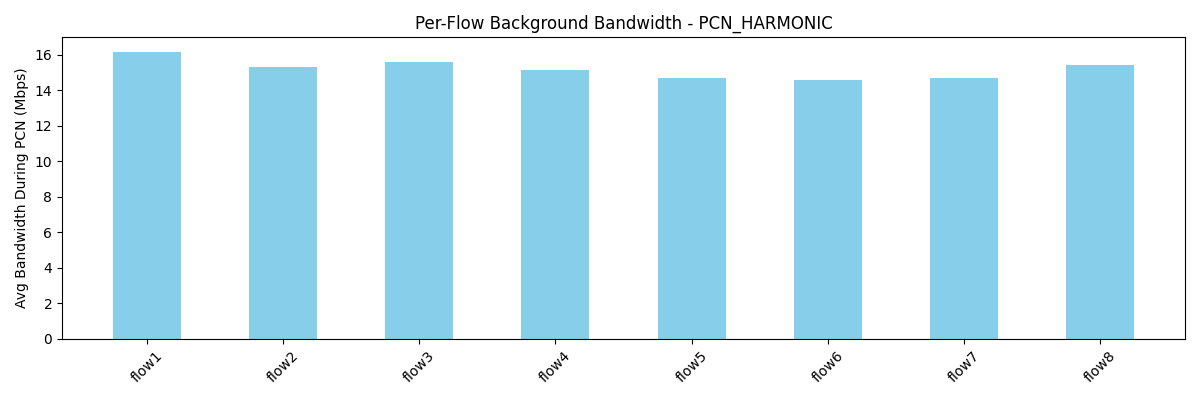

The table this chart was drawn from, first rows:
flow, avg_bw_before, avg_bw_during, avg_bw_after
flow1, 26.59, 16.17, 
flow2, 25.56, 15.32, 
flow3, 25.39, 15.6, 
flow4, 24.08, 15.13, 
flow5, 20.74, 14.7, 
flow6, 20.07, 14.56, 
flow7, 26.5, 14.71, 
flow8, 24.29, 15.42, 
